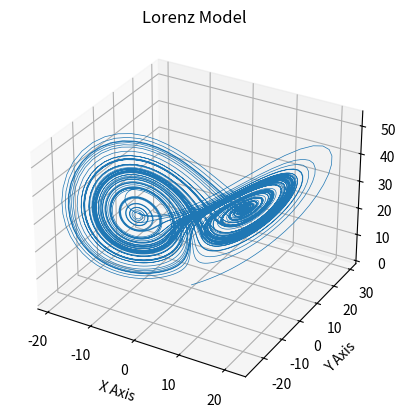

Reproduce this figure in Python.
import numpy as np
import matplotlib.pyplot as plt
#from mpl_toolkits.mplot3d import Axes3D

def lorenz(x, y, z, s=10, r=28, b=2.667):
    x_dot = s * (y - x)
    y_dot = r * x - y - x * z
    z_dot = x * y - b * z
    return x_dot, y_dot, z_dot

dt = 0.01
num_steps = 10000

xs = np.empty(num_steps + 1)
ys = np.empty(num_steps + 1)
zs = np.empty(num_steps + 1)
t = np.empty(num_steps+1)

# Set initial values
xs[0], ys[0], zs[0] = (0.0001, 0.0, 0.0)

# Run the simulation
for i in range(num_steps):
    t[i+1] = t[i]+dt
    x_dot, y_dot, z_dot = lorenz(xs[i], ys[i], zs[i])
    xs[i+1] = xs[i] + (x_dot * dt)
    ys[i+1] = ys[i] + (y_dot * dt)
    zs[i+1] = zs[i] + (z_dot * dt)

# Plot the results
fig = plt.figure()
ax = fig.add_subplot(111, projection='3d')

ax.plot(xs, ys, zs, lw=0.5)
ax.set_xlabel("X Axis")
ax.set_ylabel("Y Axis")
ax.set_zlabel("Z Axis")
ax.set_title("Lorenz Model")

plt.show()
